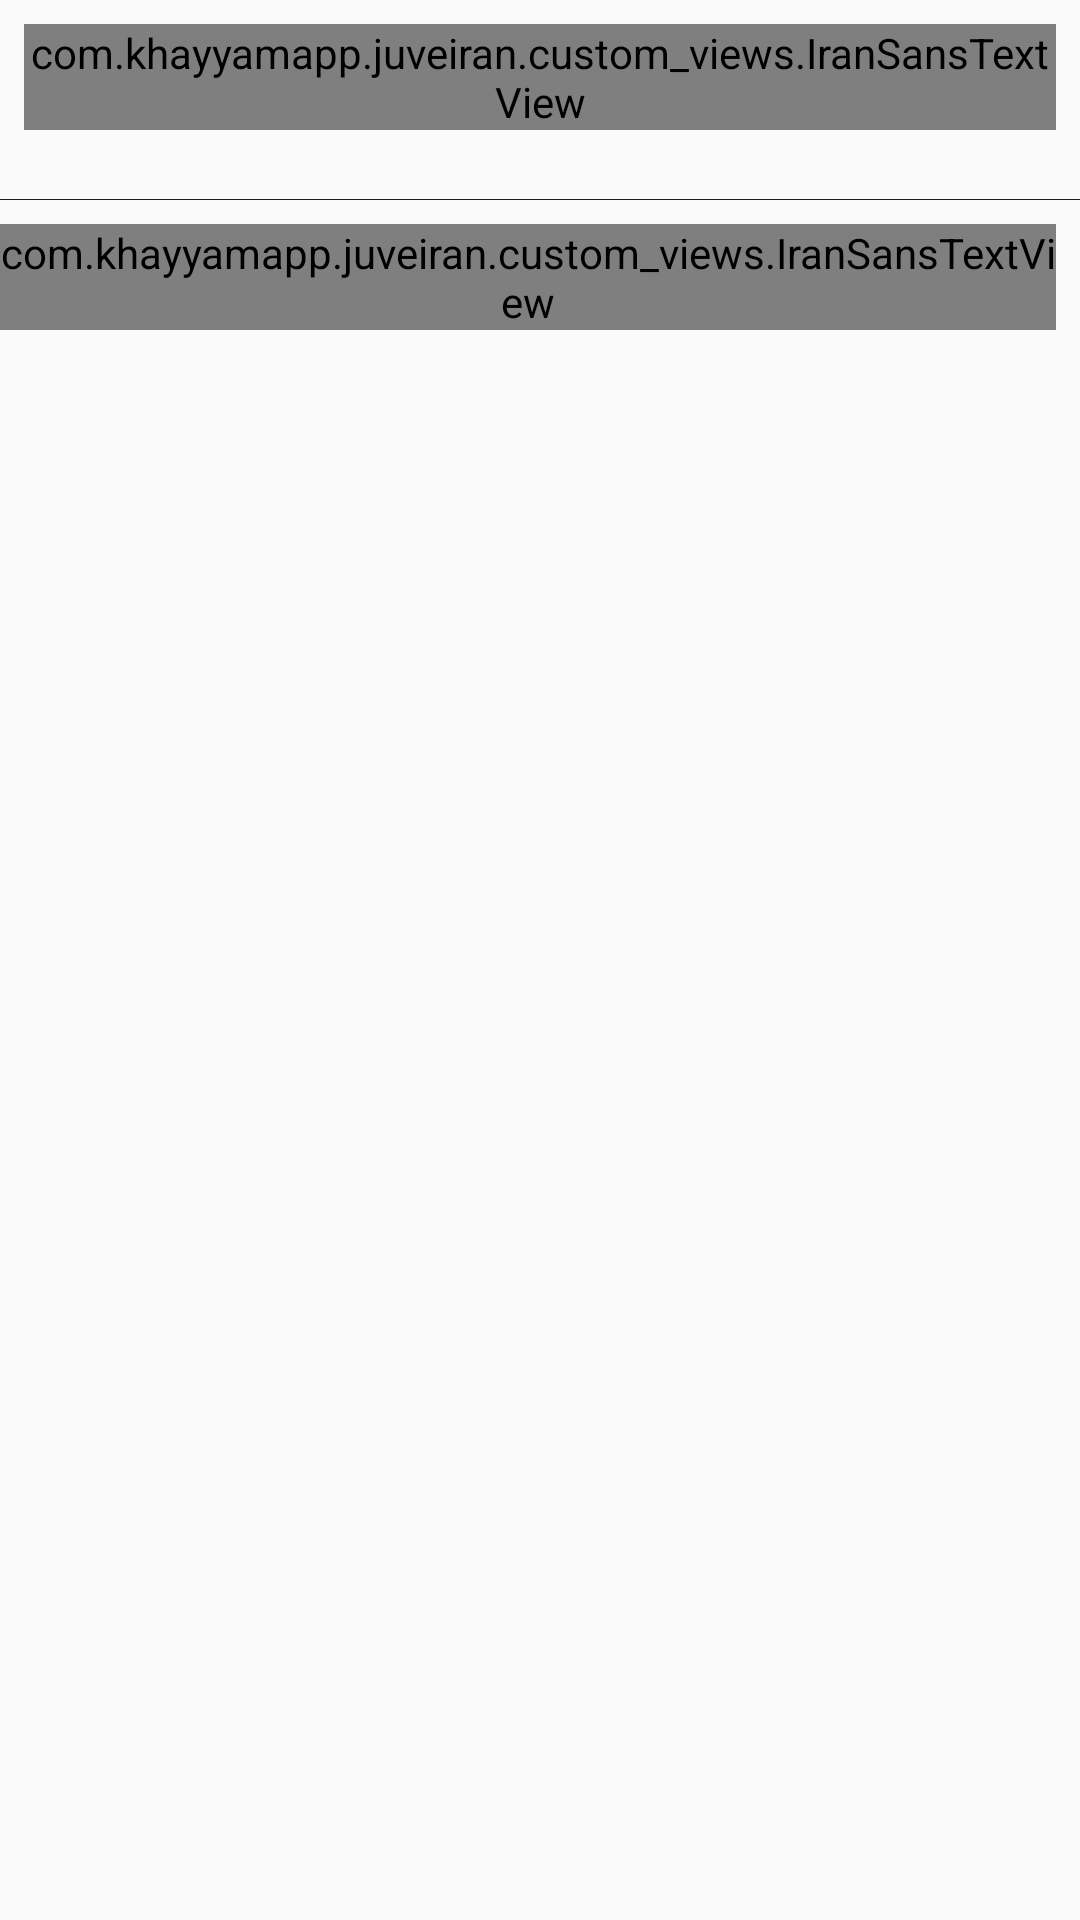

Write the Android layout XML for this screen, with the resource values it uses.
<!-- AndroidManifest.xml: application theme AppTheme -->
<!-- res/layout/bsfragment_usercomments.xml -->
<?xml version="1.0" encoding="utf-8"?>
<LinearLayout xmlns:android="http://schemas.android.com/apk/res/android"
    xmlns:tools="http://schemas.android.com/tools"
    android:id="@+id/srl_bsFuserArticles_swipeLayout"
    android:layout_width="match_parent"
    android:layout_height="match_parent"
    android:layoutDirection="rtl"
    android:orientation="vertical"
    tools:context=".fragment.ShortNewsFragment">


    <com.khayyamapp.juveiran.custom_views.IranSansTextView
        android:layout_width="match_parent"
        android:layout_height="wrap_content"
        android:layout_margin="@dimen/margin_small"
        android:text="@string/commentsText" />


    <android.support.v7.widget.RecyclerView
        android:id="@+id/rv_bsFuserArticles_commentList"
        android:layout_width="match_parent"
        android:layout_height="wrap_content"
        tools:itemCount="1"
        tools:listitem="@layout/item_comment" />


    <View
        android:layout_width="match_parent"
        android:layout_height="0.2dp"
        android:layout_marginTop="@dimen/margin_medium"
        android:background="@color/colorPrimaryDark" />

    <com.khayyamapp.juveiran.custom_views.IranSansTextView
        android:layout_width="match_parent"
        android:layout_height="wrap_content"
        android:layout_marginStart="@dimen/margin_small"
        android:layout_marginTop="@dimen/margin_small"
        android:text="@string/saComments" />

    <android.support.v7.widget.RecyclerView
        android:id="@+id/rv_bsFuserArticles_saCommentList"
        android:layout_width="match_parent"
        android:layout_height="wrap_content"
        tools:itemCount="7"
        tools:listitem="@layout/item_comment" />


</LinearLayout>
<!-- res/layout/item_comment.xml (included above) -->
<?xml version="1.0" encoding="utf-8"?>
<android.support.v7.widget.CardView xmlns:android="http://schemas.android.com/apk/res/android"
    xmlns:app="http://schemas.android.com/apk/res-auto"
    xmlns:tools="http://schemas.android.com/tools"
    android:layout_width="match_parent"
    android:layout_height="wrap_content"
    android:layout_marginStart="@dimen/margin_small"
    android:layout_marginTop="@dimen/margin_medium"
    android:layout_marginEnd="@dimen/margin_small"
    android:layout_marginBottom="@dimen/margin_medium"
    android:layoutDirection="rtl"
    android:orientation="vertical"    android:foreground="?android:attr/selectableItemBackground"

    app:cardCornerRadius="@dimen/radius_normal">

    <LinearLayout
        android:layout_width="match_parent"
        android:layout_height="wrap_content"
        android:orientation="vertical">

        <com.khayyamapp.juveiran.custom_views.IranSansTextView
            android:id="@+id/tv_iComment_name"
            android:layout_width="wrap_content"
            android:layout_height="wrap_content"
            android:layout_marginStart="@dimen/margin_small"
            android:layout_marginTop="@dimen/margin_small"
            android:textColor="#999999"
            android:textSize="15sp"
            tools:text="@string/nameTest" />

        <com.khayyamapp.juveiran.custom_views.IranSansTextView
            android:id="@+id/tv_iComment_date"
            android:layout_width="wrap_content"
            android:layout_height="wrap_content"
            android:layout_marginStart="@dimen/margin_small"
            android:layout_marginTop="@dimen/margin_small"
            android:textColor="@color/dateColor"
            tools:text="@string/nameTest" />


        <com.khayyamapp.juveiran.custom_views.IranSansTextView
            android:id="@+id/tv_iComment_message"
            android:layout_width="wrap_content"
            android:layout_height="wrap_content"
            android:layout_marginStart="@dimen/margin_medium"
            android:layout_marginTop="@dimen/margin_small"
            android:layout_marginEnd="@dimen/margin_medium"
            android:layout_marginBottom="@dimen/margin_medium"
            android:textColor="#262626"
            android:textSize="@dimen/textSize_small"
            tools:text="@string/lurem_medium" />


    </LinearLayout>
</android.support.v7.widget.CardView>
<!-- resources referenced by this layout -->
<resources>
  <color name="colorPrimaryDark">#1b1e23</color>
  <color name="dateColor">#96999999</color>
  <dimen name="margin_medium">15dp</dimen>
  <dimen name="margin_small">8dp</dimen>
  <dimen name="radius_normal">8dp</dimen>
  <dimen name="textSize_small">12sp</dimen>
  <string name="commentsText">نظر ها</string>
  <string name="lurem_medium">لورم ایپسوم متن ساختگی با تولید سادگی نامفهوم از صنعت چاپ و با استفاده از طراحان گرافیک است. چاپگرها و متون بلکه روزنامه و مجله در ستون و سطرآنچنان که لازم است و برای شرایط فعلی تکنولوژی مورد نیاز و کاربردهای متنوع با هدف بهبود ابزارهای کاربردی می باشد.</string>
  <string name="nameTest">امیرحسین رشیدی</string>
  <string name="saComments">نظر های خبر کوتاه</string>
  <style name="AppTheme" parent="Theme.AppCompat.Light.NoActionBar">
          
          <item name="colorPrimary">@color/colorPrimary</item>
          <item name="colorPrimaryDark">@color/colorPrimaryDark</item>
          <item name="colorAccent">@color/colorAccent</item>
      </style>
  <color name="colorPrimary">#21252b</color>
  <color name="colorAccent">#21252b</color>
</resources>
